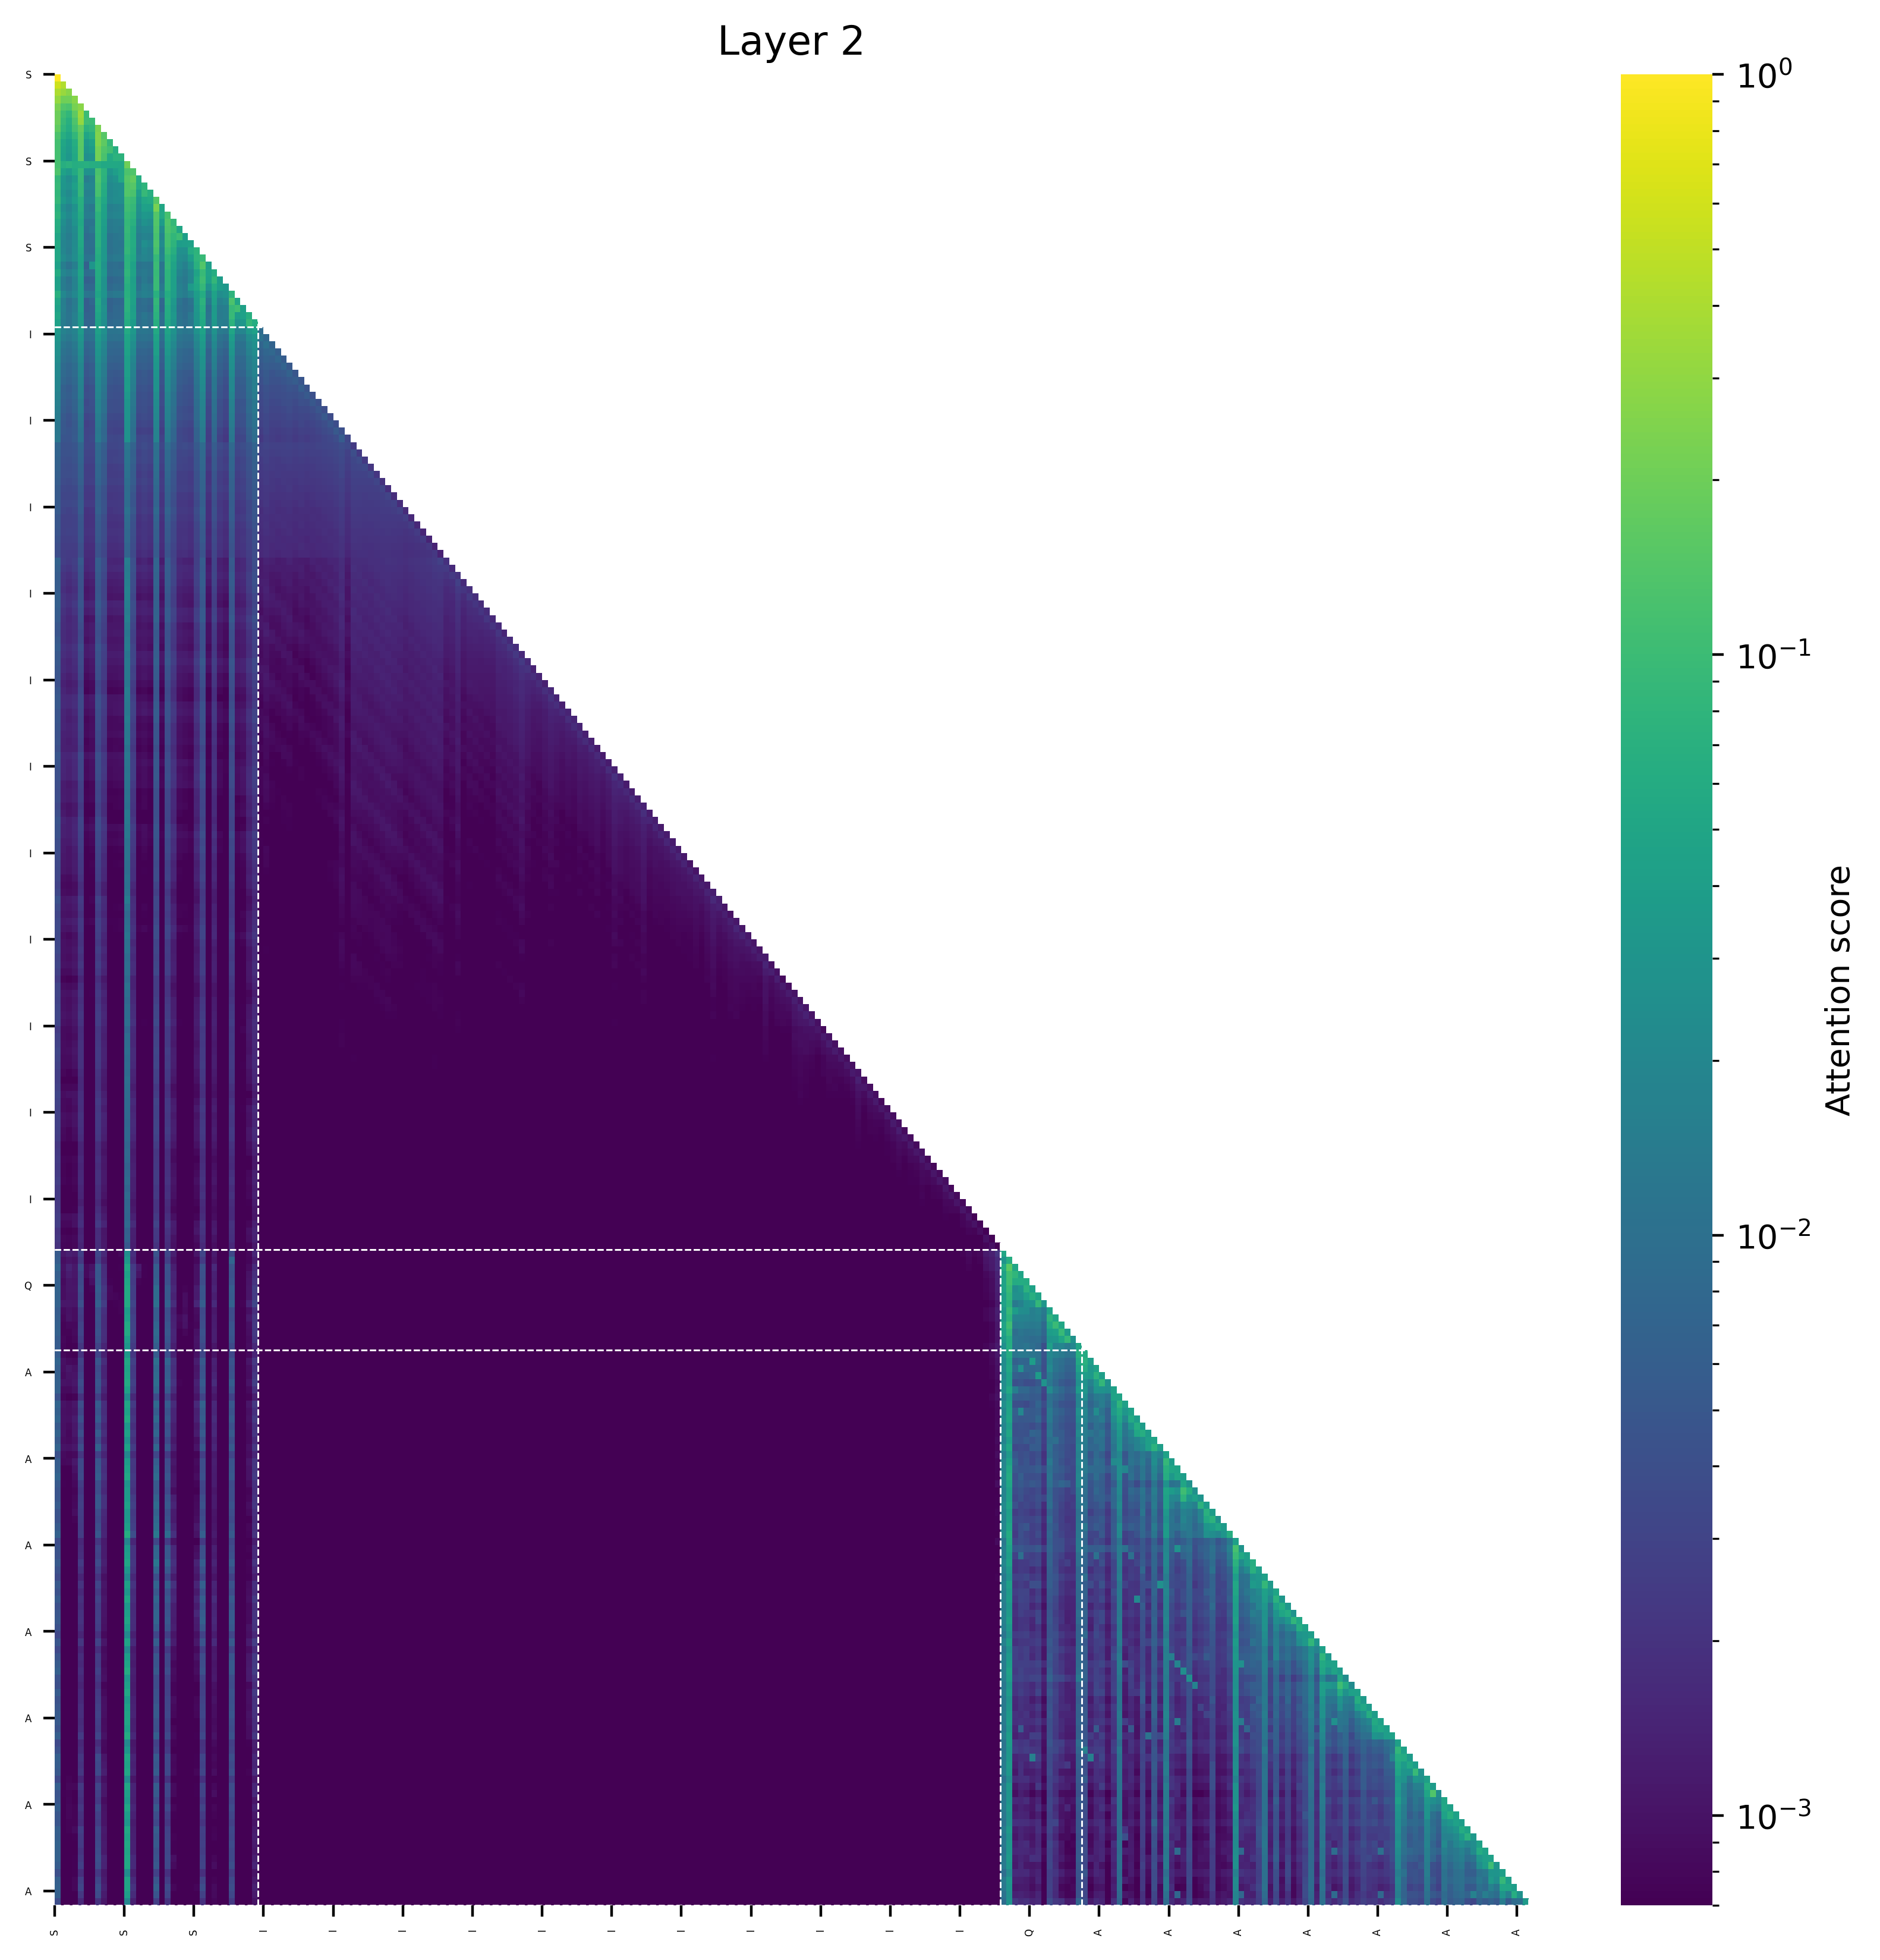

Source data for this figure (header and first rows):
(0, 1.0), (173, 0.0), (159, 0.0), (172, 0.0), (171, 0.0), (170, 0.0), (169, 0.0), (168, 0.0), (167, 0.0), (160, 0.0)
(0, 0.5812711715698242), (1, 0.41875457763671875), (167, 0.0), (173, 0.0), (168, 0.0), (169, 0.0), (172, 0.0), (159, 0.0), (170, 0.0), (171, 0.0)
(0, 0.4067239761352539), (1, 0.3285541534423828), (2, 0.2647533416748047), (168, 0.0), (174, 0.0), (169, 0.0), (170, 0.0), (173, 0.0), (160, 0.0), (171, 0.0)
(0, 0.32107067108154297), (3, 0.264892578125), (1, 0.20984268188476562), (2, 0.20419859886169434), (168, 0.0), (174, 0.0), (169, 0.0), (170, 0.0), (173, 0.0), (160, 0.0)
(4, 0.2762947082519531), (0, 0.22989988327026367), (3, 0.2257251739501953), (1, 0.14034652709960938), (2, 0.12772083282470703), (169, 0.0), (175, 0.0), (170, 0.0), (171, 0.0), (174, 0.0)
(4, 0.34868621826171875), (0, 0.19672775268554688), (3, 0.16318511962890625), (1, 0.10704207420349121), (5, 0.10008955001831055), (2, 0.08427762985229492), (171, 0.0), (169, 0.0), (170, 0.0), (175, 0.0)
(4, 0.3114662170410156), (0, 0.19286894798278809), (3, 0.1306629180908203), (5, 0.10386285185813904), (6, 0.09932851791381836), (1, 0.09301328659057617), (2, 0.06876492500305176), (171, 0.0), (172, 0.0), (174, 0.0)
(7, 0.23412036895751953), (4, 0.18059921264648438), (0, 0.17085933685302734), (3, 0.11518049240112305), (6, 0.08487081527709961), (1, 0.08048367500305176), (5, 0.07324862480163574), (2, 0.0606231689453125), (173, 0.0), (170, 0.0)
(7, 0.24960708618164062), (4, 0.16215133666992188), (8, 0.1456451416015625), (0, 0.12753701210021973), (3, 0.08288288116455078), (1, 0.06726038455963135), (6, 0.06586933135986328), (2, 0.04960525035858154), (5, 0.04944872856140137), (172, 0.0)
(7, 0.24407386779785156), (8, 0.16353797912597656), (4, 0.15768814086914062), (0, 0.1146845817565918), (9, 0.0859231948852539), (3, 0.06319952011108398), (1, 0.05194497108459473), (6, 0.045745849609375), (2, 0.0388411283493042), (5, 0.03436386585235596)
(7, 0.21280860900878906), (4, 0.1496715545654297), (8, 0.1349034309387207), (0, 0.11544620990753174), (9, 0.11087396740913391), (10, 0.06627941131591797), (3, 0.0583113431930542), (1, 0.04675537347793579), (6, 0.03804466128349304), (2, 0.03595995903015137)
(7, 0.21525955200195312), (4, 0.14995193481445312), (8, 0.12542247772216797), (0, 0.11543560028076172), (11, 0.07452964782714844), (10, 0.07434868812561035), (9, 0.0571170449256897), (3, 0.05500197410583496), (1, 0.045713186264038086), (2, 0.03268563747406006)
(12, 0.2018255740404129), (0, 0.11684530228376389), (2, 0.07154901325702667), (5, 0.06839527189731598), (4, 0.06715844571590424), (1, 0.06606385856866837), (6, 0.06483117491006851), (3, 0.06349126994609833), (7, 0.0625515878200531), (8, 0.05528014898300171)
(13, 0.13340091705322266), (0, 0.13062381744384766), (12, 0.12872028350830078), (7, 0.12370610237121582), (4, 0.09107780456542969), (8, 0.07692098617553711), (3, 0.05657172203063965), (11, 0.053298115730285645), (1, 0.04589104652404785), (10, 0.039398789405822754)
(13, 0.17291021347045898), (12, 0.14547443389892578), (7, 0.1344308853149414), (4, 0.09473371505737305), (0, 0.0863577127456665), (8, 0.0720968246459961), (14, 0.06338882446289062), (11, 0.05235636234283447), (3, 0.03536367416381836), (1, 0.03271836042404175)
(13, 0.14857196807861328), (12, 0.13667631149291992), (7, 0.12457871437072754), (0, 0.09214067459106445), (4, 0.08658337593078613), (15, 0.07819938659667969), (8, 0.06427586078643799), (14, 0.05890524387359619), (3, 0.042685866355895996), (1, 0.03215605020523071)
(12, 0.1390681266784668), (13, 0.12450218200683594), (7, 0.11802423000335693), (15, 0.09171144664287567), (4, 0.08787298202514648), (0, 0.08344781398773193), (16, 0.06719279289245605), (8, 0.06022047996520996), (14, 0.04002976417541504), (3, 0.03419482707977295)
(17, 0.14542388916015625), (12, 0.1094350814819336), (13, 0.09506511688232422), (0, 0.08940410614013672), (7, 0.08896231651306152), (4, 0.06879472732543945), (16, 0.05765122175216675), (8, 0.053554415702819824), (15, 0.05281472206115723), (3, 0.039437830448150635)
(17, 0.22229576110839844), (12, 0.10363626480102539), (7, 0.09069466590881348), (13, 0.08866667747497559), (0, 0.0700259804725647), (4, 0.06570881605148315), (18, 0.05110669136047363), (8, 0.046025246381759644), (15, 0.04341965913772583), (16, 0.042435646057128906)
(17, 0.1426372528076172), (19, 0.1159520149230957), (12, 0.09256839752197266), (13, 0.07839250564575195), (0, 0.07604515552520752), (7, 0.07557821273803711), (4, 0.05876302719116211), (18, 0.05672532320022583), (8, 0.04468560218811035), (15, 0.034030914306640625)
(17, 0.1388702392578125), (19, 0.1338520050048828), (12, 0.08901941776275635), (20, 0.08795642852783203), (7, 0.07406166195869446), (13, 0.07037878036499023), (0, 0.06363111734390259), (4, 0.05457025766372681), (8, 0.04017290472984314), (18, 0.038027942180633545)
(17, 0.13216209411621094), (19, 0.12955284118652344), (20, 0.10270881652832031), (12, 0.09015130996704102), (7, 0.07293343544006348), (13, 0.05937492847442627), (0, 0.05881527066230774), (4, 0.05831556022167206), (21, 0.05166769027709961), (8, 0.03741455078125)
(17, 0.12210536003112793), (19, 0.11390447616577148), (21, 0.1025228351354599), (12, 0.0857391357421875), (20, 0.08357858657836914), (7, 0.07080984115600586), (4, 0.058322787284851074), (13, 0.05734968185424805), (0, 0.05015125870704651), (22, 0.03996133804321289)
(17, 0.1301727294921875), (19, 0.11351585388183594), (12, 0.08198249340057373), (20, 0.07682132720947266), (7, 0.07164943218231201), (13, 0.061487674713134766), (0, 0.05817115306854248), (4, 0.05381333827972412), (23, 0.04467129707336426), (22, 0.039566874504089355)
(17, 0.1164708137512207), (19, 0.1003255844116211), (12, 0.08522725105285645), (24, 0.07579326629638672), (7, 0.06727182865142822), (20, 0.06697273254394531), (23, 0.05992478132247925), (13, 0.05722618103027344), (0, 0.05259287357330322), (4, 0.050807833671569824)
(25, 0.09353351593017578), (17, 0.0903925895690918), (19, 0.08046245574951172), (24, 0.0794382095336914), (12, 0.07329845428466797), (7, 0.05929756164550781), (13, 0.0544663667678833), (20, 0.05410432815551758), (0, 0.05239379405975342), (4, 0.04623287916183472)
(25, 0.1374225616455078), (17, 0.0999077558517456), (19, 0.08709836006164551), (12, 0.07402539253234863), (24, 0.0697174072265625), (7, 0.06285269558429718), (20, 0.047620296478271484), (13, 0.045997023582458496), (4, 0.04424986243247986), (0, 0.043583035469055176)
(17, 0.09266126155853271), (25, 0.09258174896240234), (12, 0.08075666427612305), (19, 0.07715010643005371), (27, 0.06443214416503906), (0, 0.05985802412033081), (7, 0.05934728682041168), (4, 0.048374831676483154), (13, 0.04787611961364746), (26, 0.04764638841152191)
(25, 0.10468244552612305), (17, 0.09540390968322754), (27, 0.08575224876403809), (19, 0.07680773735046387), (12, 0.0723867416381836), (7, 0.05708050727844238), (24, 0.05673480033874512), (26, 0.045129500329494476), (4, 0.04371911287307739), (0, 0.04221653938293457)
(17, 0.0949242115020752), (25, 0.08800220489501953), (19, 0.07667350769042969), (12, 0.06681168079376221), (27, 0.06097769737243652), (7, 0.05548989772796631), (24, 0.052037954330444336), (13, 0.044280171394348145), (0, 0.043489038944244385), (20, 0.04230856895446777)
(30, 0.07708597183227539), (17, 0.07082796096801758), (0, 0.07077908515930176), (12, 0.06931304931640625), (25, 0.061419010162353516), (19, 0.060492753982543945), (7, 0.049257636070251465), (27, 0.045493364334106445), (13, 0.044420719146728516), (20, 0.04103660583496094)
(30, 0.1285405158996582), (17, 0.08675640821456909), (25, 0.07453346252441406), (12, 0.07252645492553711), (19, 0.06932175159454346), (7, 0.05768154561519623), (0, 0.05030012130737305), (31, 0.05016946792602539), (13, 0.04416021704673767), (27, 0.04249095916748047)
(31, 0.10655562579631805), (30, 0.09153985977172852), (17, 0.07791566848754883), (12, 0.07233595848083496), (25, 0.06580018997192383), (19, 0.06101179122924805), (7, 0.05351966619491577), (0, 0.04335224628448486), (32, 0.04275083541870117), (4, 0.04123109579086304)
(30, 0.09433221817016602), (17, 0.07262992858886719), (12, 0.0670015811920166), (33, 0.06697368621826172), (25, 0.059430837631225586), (19, 0.05912977457046509), (0, 0.051918864250183105), (7, 0.04764670133590698), (32, 0.04387211799621582), (13, 0.042361438274383545)
(33, 0.08672809600830078), (30, 0.07547569274902344), (17, 0.067482590675354), (34, 0.06322193145751953), (12, 0.06160783767700195), (25, 0.054471492767333984), (19, 0.05408632755279541), (7, 0.044342041015625), (0, 0.04317554831504822), (13, 0.03710108995437622)
(12, 0.057342834770679474), (17, 0.05683866888284683), (30, 0.049517467617988586), (19, 0.047365058213472366), (25, 0.04611334949731827), (34, 0.04307277500629425), (7, 0.04271978139877319), (0, 0.035887982696294785), (4, 0.035684049129486084), (33, 0.034874942153692245)
(12, 0.049279626458883286), (17, 0.04796481132507324), (19, 0.03957373648881912), (25, 0.038963042199611664), (30, 0.038489487022161484), (7, 0.03636838495731354), (0, 0.03170999512076378), (4, 0.03056854009628296), (34, 0.030467785894870758), (13, 0.02920575439929962)
(12, 0.04691176116466522), (17, 0.04265648126602173), (19, 0.035279691219329834), (25, 0.03436660021543503), (30, 0.03386840969324112), (7, 0.032502904534339905), (0, 0.02825436182320118), (4, 0.026895202696323395), (34, 0.026040486991405487), (13, 0.024514973163604736)
(12, 0.04589412733912468), (17, 0.04054830223321915), (19, 0.03275039792060852), (25, 0.03148999810218811), (30, 0.030733034014701843), (7, 0.030384711921215057), (0, 0.02633182890713215), (4, 0.024953819811344147), (34, 0.024000123143196106), (13, 0.022495001554489136)
(12, 0.040290847420692444), (17, 0.034570395946502686), (19, 0.02822738140821457), (25, 0.02728535234928131), (7, 0.02698652446269989), (30, 0.02645672857761383), (0, 0.023619871586561203), (4, 0.022067837417125702), (34, 0.020117729902267456), (13, 0.01967693865299225)
(12, 0.03980183228850365), (17, 0.032553546130657196), (19, 0.026800714433193207), (25, 0.02649279683828354), (30, 0.025390636175870895), (7, 0.023786891251802444), (0, 0.0214200671762228), (4, 0.019679144024848938), (34, 0.019297700375318527), (13, 0.01820482313632965)
(12, 0.03973780572414398), (17, 0.029667235910892487), (19, 0.023813828825950623), (25, 0.023772720247507095), (7, 0.023402277380228043), (30, 0.022908616811037064), (0, 0.021077178418636322), (4, 0.019464917480945587), (34, 0.01791597157716751), (13, 0.016550350934267044)
(12, 0.0374780148267746), (17, 0.0280035100877285), (19, 0.022520095109939575), (25, 0.022382982075214386), (7, 0.021374870091676712), (30, 0.020431911572813988), (0, 0.019377239048480988), (4, 0.017925705760717392), (13, 0.015598241239786148), (34, 0.015480613335967064)
(12, 0.038588277995586395), (17, 0.027858536690473557), (19, 0.022069208323955536), (25, 0.02156909555196762), (30, 0.020570116117596626), (7, 0.020451180636882782), (0, 0.018951009958982468), (4, 0.016427509486675262), (34, 0.015569968149065971), (13, 0.014767181128263474)
(12, 0.0332801416516304), (17, 0.02367754653096199), (25, 0.01926415041089058), (7, 0.01911262981593609), (19, 0.01901749148964882), (30, 0.018663758412003517), (0, 0.017472920939326286), (4, 0.015944886952638626), (34, 0.014329923316836357), (13, 0.01304081454873085)
(12, 0.03115660697221756), (17, 0.022892914712429047), (19, 0.018481532111763954), (25, 0.018003219738602638), (7, 0.017451148480176926), (30, 0.016572045162320137), (0, 0.016005180776119232), (4, 0.014105387032032013), (13, 0.012827174738049507), (34, 0.012482605874538422)
(12, 0.030234117060899734), (17, 0.021512676030397415), (19, 0.01723511330783367), (25, 0.017227135598659515), (7, 0.01697539910674095), (30, 0.016253668814897537), (0, 0.015321817249059677), (4, 0.013776704668998718), (34, 0.01258770376443863), (13, 0.012253018096089363)
(12, 0.029664400964975357), (17, 0.020432140678167343), (19, 0.016537070274353027), (25, 0.01645606756210327), (7, 0.015336090698838234), (30, 0.015190966427326202), (0, 0.014302152208983898), (4, 0.012560343369841576), (34, 0.01136036217212677), (13, 0.011107796803116798)
(12, 0.02820020169019699), (17, 0.018772980198264122), (19, 0.015051672235131264), (25, 0.014941567555069923), (7, 0.014098131097853184), (30, 0.01406196691095829), (0, 0.012570233084261417), (4, 0.011714277788996696), (34, 0.010955494828522205), (13, 0.010531745851039886)
(12, 0.027948075905442238), (17, 0.01711730845272541), (19, 0.013752060011029243), (25, 0.013736125081777573), (30, 0.01286320760846138), (7, 0.012795817106962204), (0, 0.012620879337191582), (4, 0.01074356958270073), (34, 0.009770529344677925), (13, 0.009482490830123425)
(12, 0.027841944247484207), (17, 0.01692063733935356), (7, 0.013533774763345718), (19, 0.013350153341889381), (25, 0.013342779129743576), (0, 0.012706751935184002), (30, 0.01219509169459343), (4, 0.010918498039245605), (13, 0.009641293436288834), (34, 0.009210942313075066)
(12, 0.012543950229883194), (17, 0.010521801188588142), (19, 0.009016500785946846), (25, 0.008704835548996925), (7, 0.008528413251042366), (30, 0.008155656978487968), (4, 0.007477240636944771), (0, 0.00729276891797781), (34, 0.007073915563523769), (13, 0.006822427734732628)
(12, 0.01145097240805626), (17, 0.009634625166654587), (19, 0.008217353373765945), (7, 0.008118867874145508), (25, 0.008114349097013474), (30, 0.007838498800992966), (4, 0.007245171815156937), (0, 0.007020553573966026), (34, 0.006703630089759827), (13, 0.006330307573080063)
(12, 0.011473368853330612), (17, 0.009800579398870468), (19, 0.008187169209122658), (7, 0.008046288043260574), (25, 0.007927831262350082), (30, 0.007385684177279472), (4, 0.007097674533724785), (0, 0.006730619817972183), (13, 0.00652896985411644), (34, 0.006313294172286987)
(12, 0.010810792446136475), (17, 0.009271705523133278), (19, 0.007915176451206207), (25, 0.007786840200424194), (7, 0.007452955469489098), (30, 0.007305869832634926), (4, 0.006653701886534691), (0, 0.006499340757727623), (34, 0.0062228720635175705), (13, 0.006035946309566498)
(12, 0.01052156649529934), (17, 0.008860353380441666), (19, 0.007476577535271645), (7, 0.007380791008472443), (25, 0.007132029160857201), (30, 0.006822498515248299), (4, 0.0065691303461790085), (0, 0.006182780489325523), (34, 0.005864863283932209), (13, 0.005736434832215309)
(12, 0.009492650628089905), (17, 0.008299687877297401), (7, 0.007065415382385254), (19, 0.007044516503810883), (25, 0.006803570315241814), (30, 0.0064188409596681595), (4, 0.006216300651431084), (0, 0.005754468031227589), (13, 0.005721181631088257), (34, 0.005450684577226639)
(12, 0.008951891213655472), (17, 0.007772259414196014), (25, 0.006778597831726074), (19, 0.00671742670238018), (30, 0.0064157284796237946), (7, 0.0060606710612773895), (4, 0.0054432302713394165), (34, 0.0053688231855630875), (0, 0.005280898883938789), (13, 0.005111781880259514)
(12, 0.009217524901032448), (17, 0.007304690778255463), (25, 0.006262887269258499), (19, 0.006231432780623436), (30, 0.006105808541178703), (7, 0.0059562623500823975), (34, 0.0053456127643585205), (4, 0.005321642383933067), (0, 0.005305098835378885), (13, 0.004820706322789192)
(12, 0.008898943662643433), (17, 0.007031416520476341), (7, 0.00620482861995697), (25, 0.005942486226558685), (19, 0.005921723321080208), (4, 0.005688093602657318), (30, 0.005588838830590248), (0, 0.005268733948469162), (13, 0.004800718277692795), (34, 0.004788728430867195)
(12, 0.010250097140669823), (17, 0.008169915527105331), (19, 0.0068541355431079865), (25, 0.006692137569189072), (7, 0.006557649001479149), (30, 0.005872845649719238), (4, 0.005642211064696312), (0, 0.00550417834892869), (13, 0.005228687077760696), (34, 0.004880986176431179)
... 193 more rows
